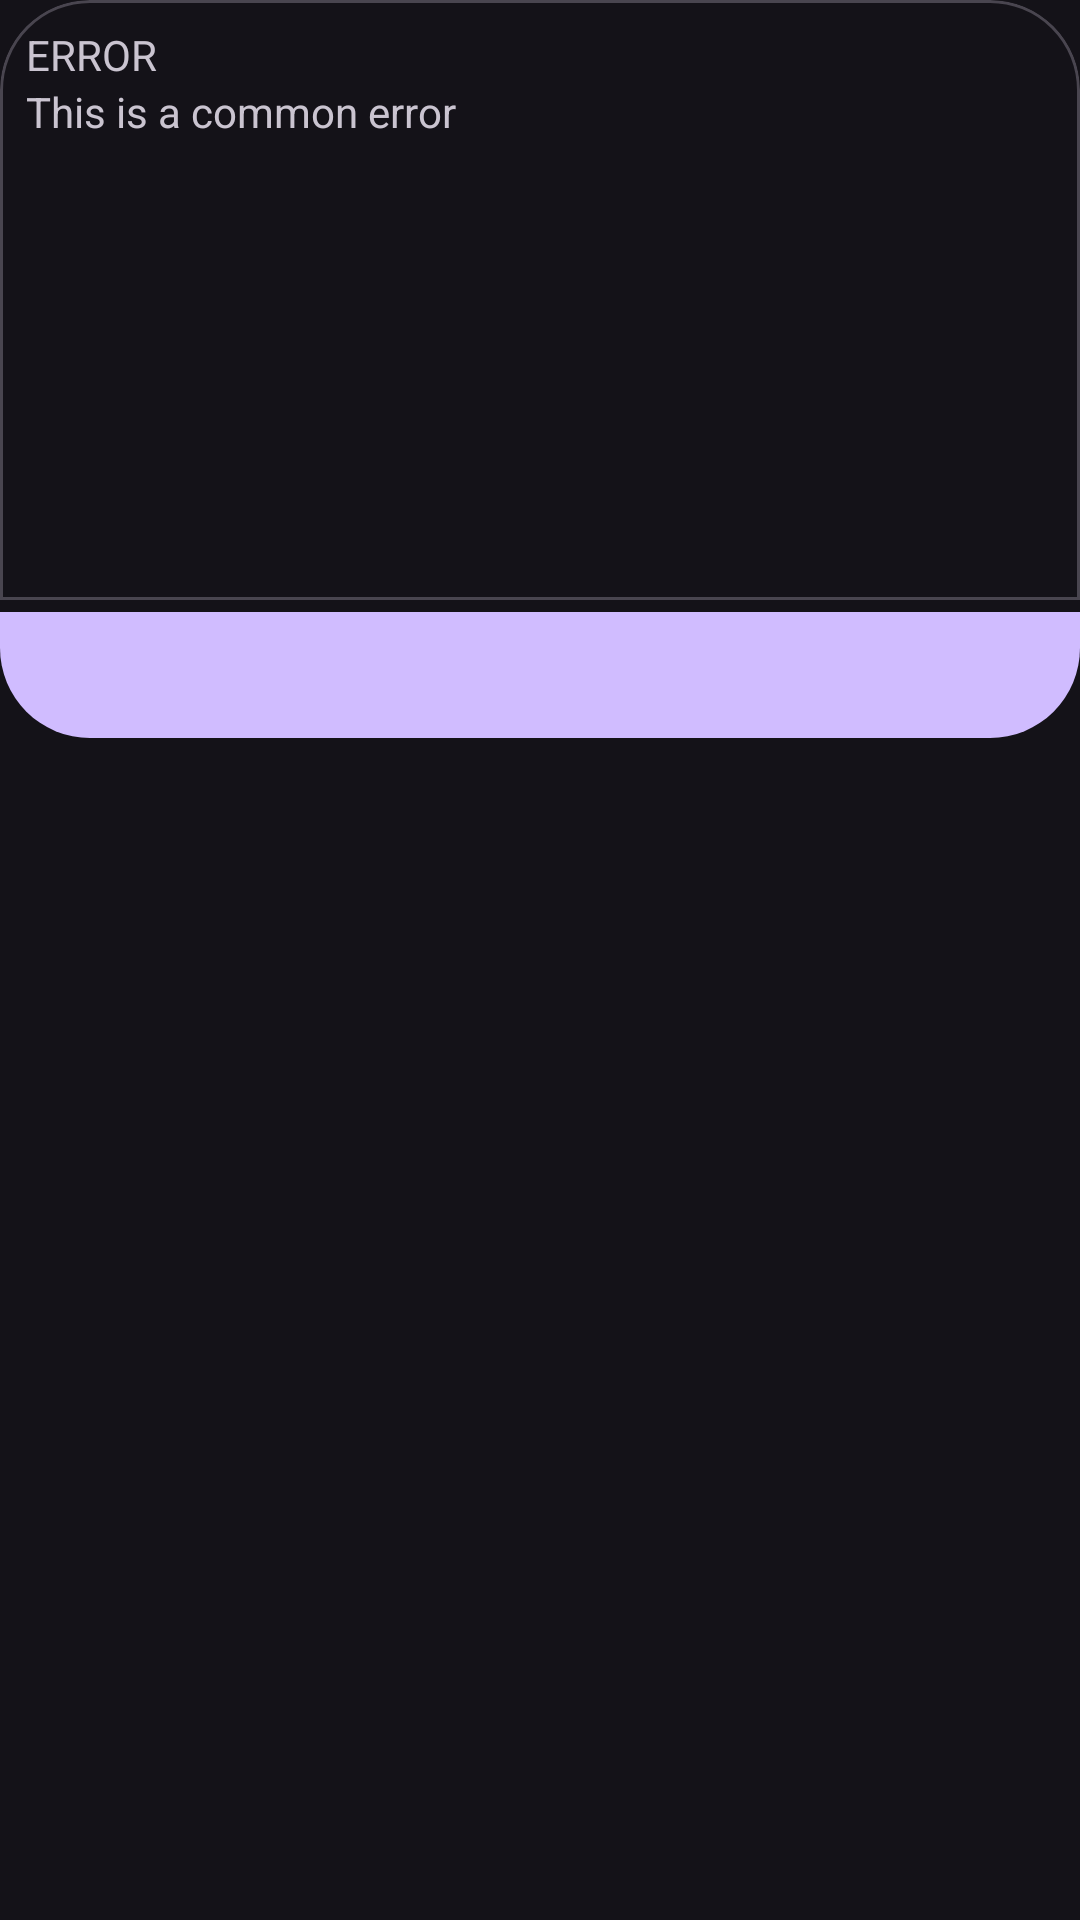

This screen was rendered from an Android layout file. Write that file and the resources it references.
<!-- AndroidManifest.xml: application theme Theme.Material3.Dark.NoActionBar -->
<!-- res/layout/alert_dialog.xml -->
<?xml version="1.0" encoding="utf-8"?>
<androidx.constraintlayout.widget.ConstraintLayout xmlns:android="http://schemas.android.com/apk/res/android"
    android:layout_width="match_parent"
    android:layout_height="wrap_content"
    xmlns:app="http://schemas.android.com/apk/res-auto">
    <com.google.android.material.card.MaterialCardView
        android:id="@+id/mcvAlertContent"
        android:layout_width="match_parent"
        android:layout_height="200dp"
        android:background="3C3D37"
        app:shapeAppearanceOverlay="@style/ShapeTop"
        android:padding="0dp"
        android:layout_margin="0dp"
        app:layout_constraintTop_toTopOf="parent">
        <androidx.constraintlayout.widget.ConstraintLayout
            android:layout_width="match_parent"
            android:layout_height="match_parent"
            android:padding="0dp"
            android:layout_margin="0dp">
            <TextView
                android:id="@+id/tvAlertTitle"
                android:layout_width="wrap_content"
                android:layout_height="wrap_content"
                android:text="ERROR"
                app:layout_constraintTop_toTopOf="parent"
                app:layout_constraintStart_toStartOf="parent"/>
            <TextView
                android:id="@+id/tvAlertMessage"
                android:layout_width="wrap_content"
                android:layout_height="wrap_content"
                app:layout_constraintTop_toBottomOf="@id/tvAlertTitle"
                app:layout_constraintStart_toStartOf="parent"
                android:text="This is a common error"/>
        </androidx.constraintlayout.widget.ConstraintLayout>

    </com.google.android.material.card.MaterialCardView>
    <com.google.android.material.button.MaterialButton
        android:id="@+id/mbAlertPbutton"
        android:layout_width="0dp"
        android:layout_height="50dp"
        app:layout_constraintTop_toBottomOf="@id/mcvAlertContent"
        app:layout_constraintStart_toStartOf="parent"
        app:layout_constraintEnd_toStartOf="@id/mbAlertNbutton"
        app:shapeAppearanceOverlay="@style/ShapeBottomLeft"/>

    <com.google.android.material.button.MaterialButton
        android:id="@+id/mbAlertNbutton"
        android:layout_width="0dp"
        android:layout_height="50dp"
        app:layout_constraintTop_toBottomOf="@id/mcvAlertContent"
        app:layout_constraintStart_toEndOf="@id/mbAlertPbutton"
        app:layout_constraintEnd_toEndOf="parent"
        app:shapeAppearanceOverlay="@style/ShapeBottomRight"/>

</androidx.constraintlayout.widget.ConstraintLayout>
<!-- resources referenced by this layout -->
<resources>
  <style name="ShapeBottomLeft">
          <item name="cornerFamily">rounded</item>
          <item name="cornerSizeTopLeft">0dp</item>
          <item name="cornerSizeTopRight">0dp</item>
          <item name="cornerSizeBottomLeft">30dp</item>
          <item name="cornerSizeBottomRight">0dp</item>
      </style>
  <style name="ShapeBottomRight">
          <item name="cornerFamily">rounded</item>
          <item name="cornerSizeTopLeft">0dp</item>
          <item name="cornerSizeTopRight">0dp</item>
          <item name="cornerSizeBottomLeft">0dp</item>
          <item name="cornerSizeBottomRight">30dp</item>
      </style>
  <style name="ShapeTop">
          <item name="cornerFamily">rounded</item>
          <item name="cornerSizeTopLeft">30dp</item>
          <item name="cornerSizeTopRight">30dp</item>
          <item name="cornerSizeBottomLeft">0dp</item>
          <item name="cornerSizeBottomRight">0dp</item>
      </style>
</resources>
